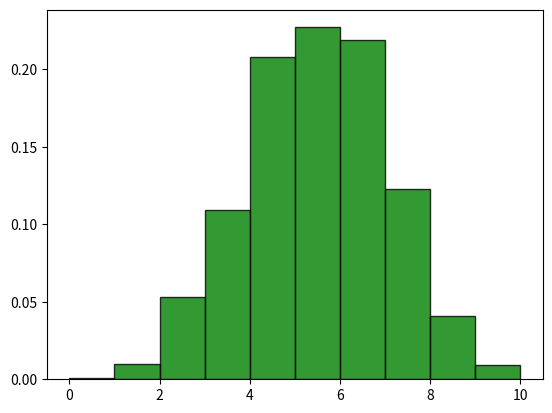

This figure's Python source:
import numpy as np
import matplotlib.pyplot as plt


N = 1000
n = 10
p = 0.5

P1 = np.random.binomial(n,p,N)


plt.figure()
plt.hist(P1, density=True, alpha=0.8, histtype='bar', color = 'green', ec='black')
plt.show()


